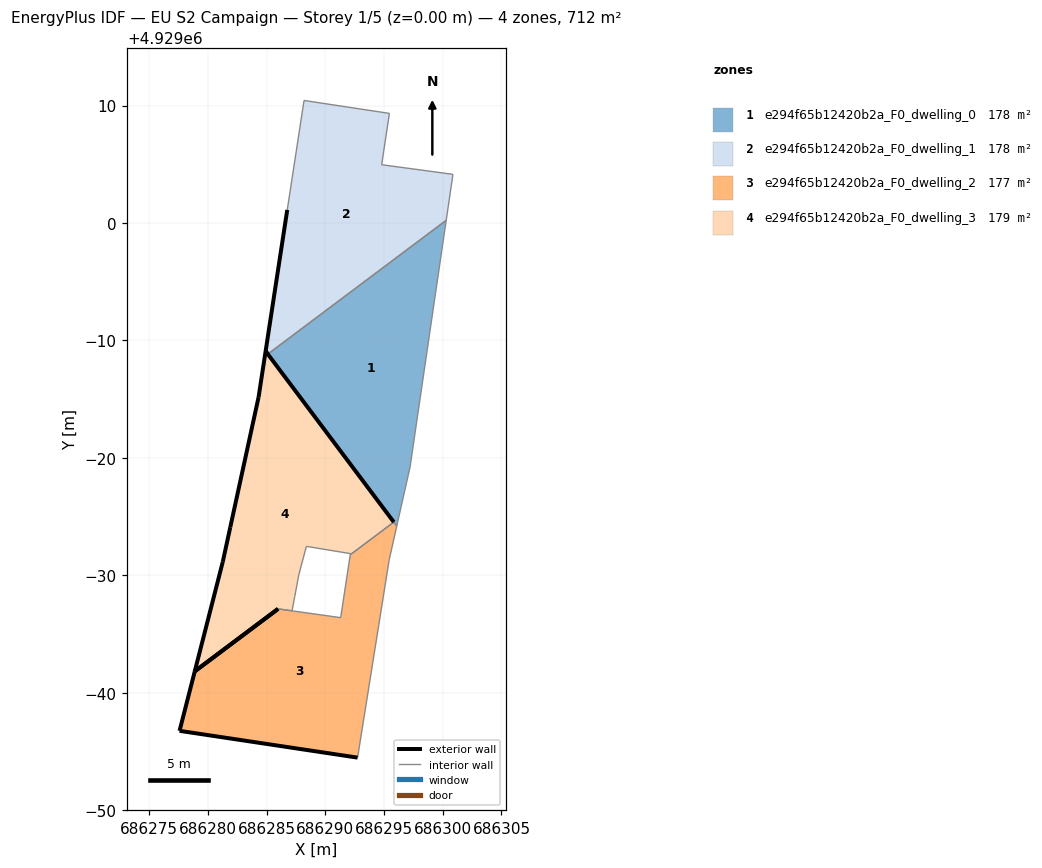
=== STOREY PLAN SPEC (per zone: floor XY polygon, exterior-wall plan segments, windows/doors) ===
zone 1: e294f65b12420b2a_F0_dwelling_0  (177.9 m²)
  floor: (686296.09, 4928974.19) (686297.22, 4928979.23) (686300.30, 4929000.23) (686285.11, 4928988.83)
  interior walls: 4
zone 2: e294f65b12420b2a_F0_dwelling_1  (177.9 m²)
  floor: (686300.30, 4929000.23) (686300.87, 4929004.14) (686294.80, 4929004.96) (686295.46, 4929009.33) (686288.19, 4929010.43) (686286.76, 4929001.11) (686284.92, 4928989.08) (686285.11, 4928988.83)
  exterior wall: (686285.11, 4928988.83) – (686284.92, 4928989.08)  [0.3 m]
  exterior wall: (686284.92, 4928989.08) – (686286.76, 4929001.11)  [12.2 m]
  interior walls: 6
zone 3: e294f65b12420b2a_F0_dwelling_2  (177.1 m²)
  floor: (686292.75, 4928954.47) (686295.44, 4928971.31) (686296.09, 4928974.19) (686295.83, 4928974.53) (686292.12, 4928971.75) (686291.31, 4928966.39) (686287.18, 4928966.97) (686287.17, 4928966.97) (686285.98, 4928967.14) (686285.98, 4928967.14) (686278.89, 4928961.82) (686277.59, 4928956.75)
  exterior wall: (686278.89, 4928961.82) – (686285.98, 4928967.14)  [8.9 m]
  exterior wall: (686292.75, 4928954.47) – (686277.59, 4928956.75)  [15.3 m]
  exterior wall: (686277.59, 4928956.75) – (686278.89, 4928961.82)  [5.2 m]
  interior walls: 9
zone 4: e294f65b12420b2a_F0_dwelling_3  (178.7 m²)
  floor: (686287.17, 4928966.97) (686287.40, 4928968.21) (686287.75, 4928970.06) (686288.39, 4928972.46) (686292.14, 4928971.84) (686292.12, 4928971.75) (686295.83, 4928974.53) (686284.92, 4928989.08) (686284.32, 4928985.17) (686281.91, 4928974.09) (686281.27, 4928971.14) (686278.89, 4928961.82) (686285.98, 4928967.14)
  exterior wall: (686285.98, 4928967.14) – (686278.89, 4928961.82)  [8.9 m]
  exterior wall: (686278.89, 4928961.82) – (686281.27, 4928971.14)  [9.6 m]
  exterior wall: (686281.27, 4928971.14) – (686281.91, 4928974.09)  [3.0 m]
  exterior wall: (686281.91, 4928974.09) – (686284.32, 4928985.17)  [11.3 m]
  exterior wall: (686284.32, 4928985.17) – (686284.92, 4928989.08)  [4.0 m]
  exterior wall: (686284.92, 4928989.08) – (686295.83, 4928974.53)  [18.2 m]
  interior walls: 7

=== DERIVED (storey summary) ===
Building: EU S2 Campaign
Storey: 1 of 5  (floor level z = 0.00 m)
Storey gross floor area: 711.6 m²
Zones on this storey: 4
  - e294f65b12420b2a_F0_dwelling_0: floor 177.9 m²
  - e294f65b12420b2a_F0_dwelling_1: floor 177.9 m²; exterior wall 12.5 m (37.4 m²); WWR 0.0%
  - e294f65b12420b2a_F0_dwelling_2: floor 177.1 m²; exterior wall 29.4 m (88.3 m²); WWR 0.0%
  - e294f65b12420b2a_F0_dwelling_3: floor 178.7 m²; exterior wall 55.0 m (165.0 m²); WWR 0.0%
Zone adjacency (shared interzone walls):
  - e294f65b12420b2a_F0_dwelling_0 ↔ e294f65b12420b2a_F0_dwelling_1
  - e294f65b12420b2a_F0_dwelling_2 ↔ e294f65b12420b2a_F0_dwelling_3